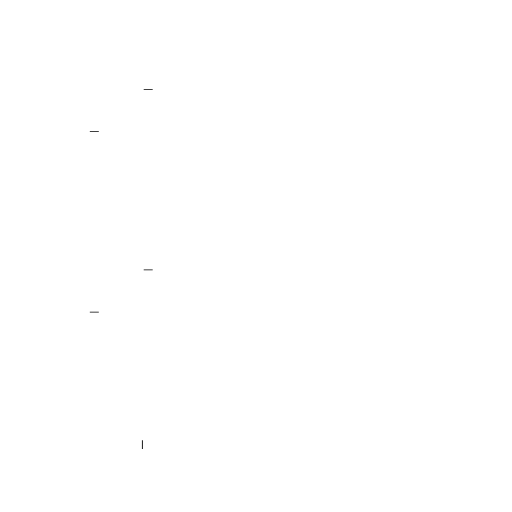
t = 0.00 s
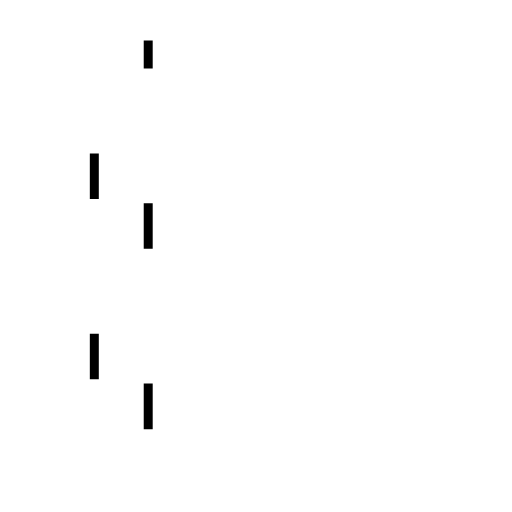
t = 0.50 s
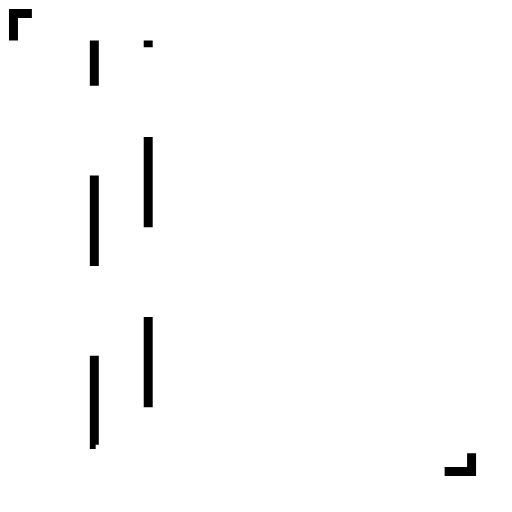
t = 1.00 s
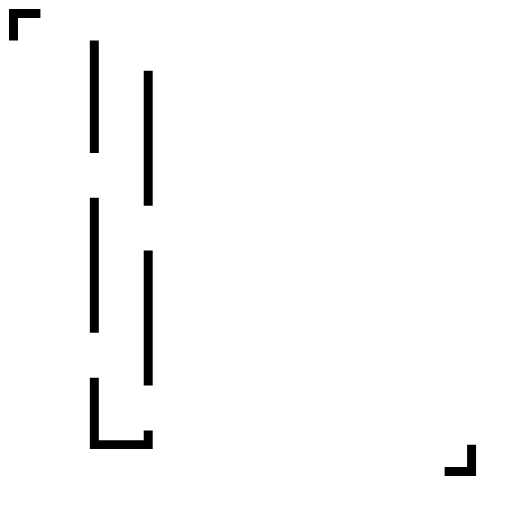
t = 1.50 s

The animated SVG that drew these frames (rendered in a browser with its animation timeline set to each time). Animation: 6 SMIL elements (animate=6); one cycle of 2.00 s, repeats indefinitely.

<?xml version="1.0" encoding="UTF-8"?>
<svg xmlns="http://www.w3.org/2000/svg" xmlns:xlink="http://www.w3.org/1999/xlink"
     width="570" height="570" viewBox="15 15 570 570">
<defs>
</defs>
<path d="M30,60 L30,30 L60,30" stroke="black" stroke-width="10" fill="none">
<animate attributeName="stroke-dashoffset" dur="2s" from="100" to="0" repeatCount="indefinite" />
<animate attributeName="stroke-dasharray" dur="2s" from="1, 200" to="200, 0" repeatCount="indefinite" />
</path>
<path d="M510,540 L540,540 L540,510" stroke="black" stroke-width="10" fill="none">
<animate attributeName="stroke-dashoffset" dur="2s" from="100" to="0" repeatCount="indefinite" />
<animate attributeName="stroke-dasharray" dur="2s" from="1, 200" to="200, 0" repeatCount="indefinite" />
</path>
<path d="M120,60 L120,90 L120,120 L120,150 L120,180 L120,210 L120,240 L120,270 L120,300 L120,330 L120,360 L120,390 L120,420 L120,450 L120,480 L120,510 L150,510 L180,510 L180,480 L180,450 L180,420 L180,390 L180,360 L180,330 L180,300 L180,270 L180,240 L180,210 L180,180 L180,150 L180,120 L180,90 L180,60" stroke="black" stroke-width="10" fill="none">
<animate attributeName="stroke-dashoffset" dur="2s" from="100" to="0" repeatCount="indefinite" />
<animate attributeName="stroke-dasharray" dur="2s" from="1, 200" to="200, 0" repeatCount="indefinite" />
</path>
</svg>